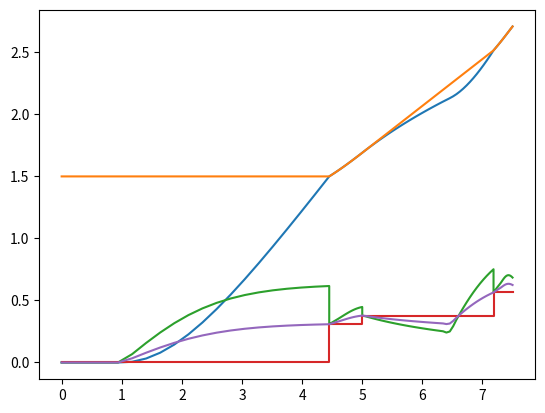

Here is the Python script that generated this plot:
import numpy as np
from numpy import heaviside
from functools import partial
from scipy.integrate import solve_ivp

import matplotlib.pyplot as plt


class OneDFinger:
    def __init__(
        self,
        m_finger=1.0,
        m_object=1.0,
        K_elastic=0.5,
        f_applied=None,
        t_i: float = 0.0,
        t_f: float = 10.0,
        N: int = 20,
    ):
        """
        Solve 5 differential equations, for the position, y, or velocity, v, from acceleration, a,
        of the finger, f, or object, o, or their combined mass, fo.
          y_f' = v_f
          y_o' = v_o
          v_f' = a_f
          v_o' = a_o
          v_fo' = a_fo

        Args:
          m_finger (float) mass of finger
          m_object (float) masss of object
          K_elastic (float) elastic collision parameter (K = 1: elastic, K = 0: inelastic)
          t_i (float) initial time to start integration
          t_f (float) final time to end integration
          N (int) number of points at which to evaluate each sub-solution
        """

        self.m_finger = m_finger
        self.m_object = m_object
        self.K_elastic = K_elastic

        self.t_i = t_i
        self.t_f = t_f
        self.N = N

        self.t0 = [t_i, t_f]
        # initial values of [y_f, y_o, v_f, v_o, v_fo]
        self.y0 = [0.0, 1.5, 0.0, 0.0, 0.0]

    def v_cm(self, v_finger: float, v_object: float) -> float:
        """Return center of momentum of finger and object
        Args:
          v_finger (float)
        """
        return (self.m_finger * v_finger + self.m_object * v_object) / (
            self.m_finger + self.m_object
        )

    def F_a(self, t: float, t0: float = 1.0, t1: float = 2.0) -> float:
        """a particular applied force profile"""
        return heaviside(t - t0, 0.5) * heaviside(t1 - t, 0.5)

    def F_d(self, v: float, k: float = 1.0) -> float:
        """simple drag Force"""
        return k * v**2

    def oneD_finger_n_obj(self, t: float, y: list[float]) -> list[float]:
        """Function to return derivatives (RHS) of ODEs to be solved.
        This function integrates the finger and object seperately.
        """
        F_f = 0.0
        # v' (acceleration) of finger:
        v_fp = (self.F_a(t) - self.F_d(y[2])) / self.m_finger

        # v' of object:
        v_op = -F_f / self.m_object

        # v' of finger + object:
        # v_fop = (max(0.0, self.F_a(t) - self.F_d(y[2])) - F_f) / (self.m_finger + self.m_object)
        v_fop = (self.F_a(t) - self.F_d(y[2]) - F_f) / (self.m_finger + self.m_object)

        return [y[2], y[3], v_fp, v_op, v_fop]  # [y[1], y1p, y[3], y3p]

    # @staticmethod
    def touch(self, t: float, y: list) -> float:
        return y[0] - y[1]  # y[0] - y[2]

    touch.terminal = True
    # This direction allows finger & object to separate before touching again.
    # It only flags on y[0] - y[1] starting negative (finger, 0, below object, 1)
    touch.direction = 1.0

    def oneD_finger_n_obj_merged(self, t: float, y: list[float]) -> list[float]:
        """Function to return derivatives (RHS) of ODEs to be solved.
        This function integrates the finger and object as if they were joined.
        Uses same equation for both.
        """

        F_f = 0.0  # F_d(y[3])  # 0.1
        # v' (accleration) of finger:
        v_fp = (self.F_a(t) - self.F_d(y[2])) / self.m_finger

        # v' of object:
        v_op = -F_f / self.m_object

        # v_fop = (max(0.0, self.F_a(t) - self.F_d(y[2])) - F_f) / (
        #    self.m_finger + self.m_object
        # )
        # v' of finger + object:
        v_fop = (self.F_a(t) - self.F_d(y[2]) - F_f) / (self.m_finger + self.m_object)

        # y_vector = [y[1], y1p, y[3], y3p]
        return [y[4], y[4], v_fp, v_op, v_fop]  # y_vector

    def decel(self, t: float, y: list) -> float:
        """If root of force eqn passes thru zero, finger and object go from compression to tension.
        (Vice versa is excluded by initial conditions)
        """
        F_f = 0.0
        return self.F_a(t) - self.F_d(y[2]) - F_f

    decel.terminal = True

    def step(self, t0: list = None, y0: list = None, prev: int = 0):
        """Numerically integrate trajectories between object interaction events
        Args:
          t0 (list): time-span [t_start, t_end]
          y0 (list): initial values
          prev (int): previous state, 0 (start), 1: 2 separate objects, 2: merged objects
        Returns:
          t_sol, y_sol, next
        """
        if t0 is None:
            t0 = self.t0
        if y0 is None:
            y0 = self.y0

        if prev == 0:
            print(f"0 time: {t0[0]:.3}")
            ode = self.oneD_finger_n_obj
            t_range = t0
            y_init = y0
            events = self.touch
            state = 1
        elif prev == 1:
            v_cm = self.v_cm(y0[2], y0[3])
            F_f = 0.0
            if self.F_a(t0[0]) - self.F_d(y0[2]) - F_f > 0.0:
                print(f"2A {t0[0]:.3}")
                ode = self.oneD_finger_n_obj_merged
                t_range = t0
                y_init = [y0[0], y0[1], v_cm, v_cm, v_cm]
                events = self.decel
                state = 2
            else:
                print(f"1B {t0[0]:.3}")
                ode = self.oneD_finger_n_obj
                # semi-elastic bounce:
                v_f = v_cm + self.K_elastic * (v_cm - y0[3])
                v_o = v_cm + self.K_elastic * (v_cm - y0[4])
                t_range = t0
                y_init = [y0[0], y0[1], v_f, v_o, v_cm]
                events = self.touch
                state = 1
            # if force positive, setup 2
            # else set up 1
        elif prev == 2:
            # case where force between f & o has gone negative, but they are still merged (but not for long)
            print(f"1 {t0[0]:.3}")
            # velocity of merged finger and object
            v_cm = y0[4]
            ode = self.oneD_finger_n_obj
            t_range = t0
            y_init = [y0[0], y0[1], v_cm, v_cm, v_cm]
            events = self.touch
            state = 1

        # Solve until objects touch:
        sol_ola = solve_ivp(
            self.oneD_finger_n_obj,
            t_range,
            y_init,
            dense_output=True,
            events=events,
        )

        if len(sol_ola.t_events[0]):
            t_end = sol_ola.t_events[0][-1]
            y_end = sol_ola.y_events[0][-1]
            done = True if t_end >= t0[-1] else False
        else:
            done = True
            t_end = t0[-1]
            y_end = sol_ola.sol(t_end)

        t_sol = np.linspace(t0[0], t_end, self.N)
        y_sol = sol_ola.sol(t_sol)

        return [t_end, t0[-1]], y_end, state, done, t_sol, y_sol, sol_ola

    def integrate(self):
        """
        Step thru time range, t0, from initial condition y0.

        Returns:
          t, y: tuple of time and y arrays to be plotted: plt.plot(t, y.T)
        """
        t = self.t0
        y = self.y0
        state = 0
        done = False

        t_sol_lst = []
        y_sol_lst = []
        while done is False:
            t, y, state, done, t_sol, y_sol, sol_ola = self.step(t, y, state)

            t_sol_lst.append(t_sol)
            y_sol_lst.append(y_sol)

        pass

        return np.hstack(t_sol_lst), np.hstack(y_sol_lst)


'''
def oneD_finger(t, y, F_a, m=1.0, k=1.0):
    y1p = (F_a(t) - k * (y[1] ** 2)) / m
    return [y[1], y1p]


def my_F_a(t, t0=1.0, t1=2.0):
    """a particular applied force profile"""
    return heaviside(t - t0, 0.5) * heaviside(t1 - t, 0.5)


oneD_finger_instance = partial(oneD_finger, F_a=my_F_a)


def F_d(v, k=1.0):
    """simple drag Force"""
    return k * v**2


def dlt(x, X, eps=1.0e-3):
    """delta(x > X) with fuzz"""
    return heaviside(x + eps - X, 0.5)  # 1.0 if (X - x) < eps else 0.0


def oneD_finger_n_obj(t, y, F_a, F_d, mf=1.0, mo=1.0):
    dd = dlt(y[0], y[2])

    F_f = 0.0  # F_d(y[3])  # 0.1
    y1p = (F_a(t) - F_d(y[1]) - dd * F_f) / (mf + dd * mo)

    y3p = (dd * (F_a(t) - F_d(y[1])) - F_f) / (dd * mf + mo)

    """
    # force object to have same x & x':
    if dd:
        y[3] = y[1]
        y3p = y1p
    """

    # Need impulse term: when dd turns from 0 -> 1, y[1] = y[3] = (mf*y[1] + mo*y[3])/(mf+mo) = v_CM for full stickiness

    if dd > oneD_finger_n_obj.dd0:
        print(f"Yo: {t} {y[1]} {y[3]}, {y[0]} {y[2]}")
        y[1] = y[3] = (mf * y[1] + mo * y[3]) / (mf + mo)  # set both to CM velocity
        print(f"Yo2: {t} {y[1]} {y[3]}, {y[0]} {y[2]}")
        # y3p = y1p # equate accelerations?
        oneD_finger_n_obj.dd0 = dd

    # print(f"   Yo3: {t:.4} {y[1]:.4} {y[3]:.4}, {y[0]:.4} {y[2]:.4}")

    return [y[1], y1p, y[3], y3p]


oneD_finger_n_obj_instance = partial(oneD_finger_n_obj, F_a=my_F_a, F_d=F_d)
oneD_finger_n_obj.dd0 = 0


def touch(t, y):
    return y[0] - y[2]


touch.terminal = True


def oneD_finger_n_obj_merged(t, y, F_a, F_d, mf=1.0, mo=1.0):
    """objects joined.  Use same equation"""

    F_f = 0.0  # F_d(y[3])  # 0.1
    y1p = (F_a(t) - F_d(y[1]) - F_f) / (mf + mo)

    y3p = (F_a(t) - F_d(y[3]) - F_f) / (mf + mo)

    y_vector = [y[1], y1p, y[3], y3p]
    return y_vector


oneD_finger_n_obj_merged_instance = partial(
    oneD_finger_n_obj_merged, F_a=my_F_a, F_d=F_d
)
'''

# sol_ola = solve_ivp(oneD_finger_instance, [0, 20], [0.0, 0.0], dense_output=True)
"""
# Solve until objects touch:
sol_ola = solve_ivp(
    oneD_finger_n_obj_instance,
    [0, 10],
    [0.0, 0.0, 1.5, 0.0],
    dense_output=True,
    events=touch,
)

t_end = sol_ola.t_events[0][0]
t = np.linspace(0, t_end, 20)
z = sol_ola.sol(t)

# calculate merger
y_ev = sol_ola.y_events[-1][0]
v_cm = 0.5 * (y_ev[1] + y_ev[3])

print("y_ev = ", y_ev)
print(" event = ", sol_ola.t_events[-1][0])

# Solve merged objects
sol_ola2 = solve_ivp(
    oneD_finger_n_obj_merged_instance,
    [sol_ola.t_events[-1][0], 10],
    [y_ev[0], v_cm, y_ev[2], v_cm],
    dense_output=True,
    # method="LSODA",
    # first_step=0.1,
    # events=touch,
)

t2 = np.linspace(sol_ola2.t[0], sol_ola2.t[-1], 20)
z2 = sol_ola2.sol(t2)

# t_end = sol_ola.t_events[0][0]
it_end = np.abs(t - t_end).argmin() + 1
print("event and solution:")
print(t_end)
print(sol_ola.sol(t_end))

# plt.plot(t[:it_end], z.T[:it_end, ...])
plt.plot(np.hstack([t, t2]), np.hstack([z, z2]).T)

# plt.xlim([0, sol_ola.t_events[0][0]])
# plt.plot(t, heaviside(1.0 - t, 0.5))

plt.show()
"""

if __name__ == "__main__":

    def F_a(self, t, t0=1.0, t1=5.0):
        """a particular applied force profile"""
        return 0.4 * heaviside(t - t0, 0.5) * heaviside(t1 - t, 0.5) + heaviside(
            t - 6.5, 0.5
        ) * heaviside(7.5 - t, 0.5)

    OneDFinger.F_a = F_a

    odf = OneDFinger()

    # Solve until objects touch:
    sol_ola = solve_ivp(
        odf.oneD_finger_n_obj,
        [0, 10],
        odf.y0,  # [0.0, 0.0, 1.5, 0.0],
        dense_output=True,
        events=odf.touch,
    )

    t_end = sol_ola.t_events[0][0]
    t = np.linspace(0, t_end, 20)
    z = sol_ola.sol(t)

    # calculate merger
    y_ev = sol_ola.y_events[-1][0]
    # v_cm = 0.5 * (y_ev[1] + y_ev[3])
    v_cm = 0.5 * (y_ev[2] + y_ev[3])

    print("y_ev = ", y_ev)
    print(" event = ", sol_ola.t_events[-1][0])
    print("sol_ola events: ", sol_ola.t_events)

    # ---------------------
    # Solve merged objects
    sol_ola2 = solve_ivp(
        odf.oneD_finger_n_obj_merged,
        [sol_ola.t_events[-1][0], 10],
        # [y_ev[0], v_cm, y_ev[2], v_cm],
        [y_ev[0], y_ev[1], v_cm, v_cm, v_cm],
        dense_output=True,
        # method="LSODA",
        # first_step=0.1,
        events=odf.decel,
    )

    print("sol_ola2 events: ", sol_ola2.t_events)

    t2 = np.linspace(sol_ola2.t[0], sol_ola2.t[-1], 20)
    z2 = sol_ola2.sol(t2)

    # calculate unmerger
    y_ev = sol_ola2.y_events[-1][0]
    # v_cm = 0.5 * (y_ev[1] + y_ev[3])
    v_cm = y_ev[4]

    # ---------------------
    # Solve unmerged objects
    sol_ola3 = solve_ivp(
        odf.oneD_finger_n_obj,
        [sol_ola2.t_events[-1][0], 10],
        # [y_ev[0], v_cm, y_ev[2], v_cm],
        [y_ev[0], y_ev[1], v_cm, v_cm, v_cm],
        dense_output=True,
        # method="LSODA",
        # first_step=0.1,
        events=odf.touch,
    )

    print("sol_ola3 events: ", sol_ola3.t_events)
    print("sol_ola3 yevents: ", sol_ola3.y_events)

    t3 = np.linspace(sol_ola3.t[0], sol_ola3.t[-1], 40)
    z3 = sol_ola3.sol(t3)

    # calculate merger
    y_ev = sol_ola3.y_events[-1][0]
    v_cm = 0.5 * (y_ev[2] + y_ev[3])

    ## Calculating this merger depends on if the contact force, F_s = F_a - F_d - F_f > 0.
    ## If F_s <= 0 (i.e. coasting), then this merger should be a semi-elastic bounce
    ##  and the next equation should be the same: odf.oneD_finger_n_obj, i.e. solving two
    ## distinct objects again.

    ## As it is, the force is still on, so the following solve of merged eqns is correct.

    # ---------------------
    # Solve merged objects
    sol_ola4 = solve_ivp(
        odf.oneD_finger_n_obj_merged,
        [sol_ola3.t_events[-1][0], 10],
        # [y_ev[0], v_cm, y_ev[2], v_cm],
        [y_ev[0], y_ev[1], v_cm, v_cm, v_cm],
        dense_output=True,
        # method="LSODA",
        # first_step=0.1,
        events=odf.decel,
    )

    print("sol_ola4 events: ", sol_ola4.t_events)

    t4 = np.linspace(sol_ola4.t[0], sol_ola4.t[-1], 20)
    z4 = sol_ola4.sol(t4)

    plt.plot(np.hstack([t, t2, t3, t4]), np.hstack([z, z2, z3, z4]).T)

    # plt.legend()
    plt.show()
